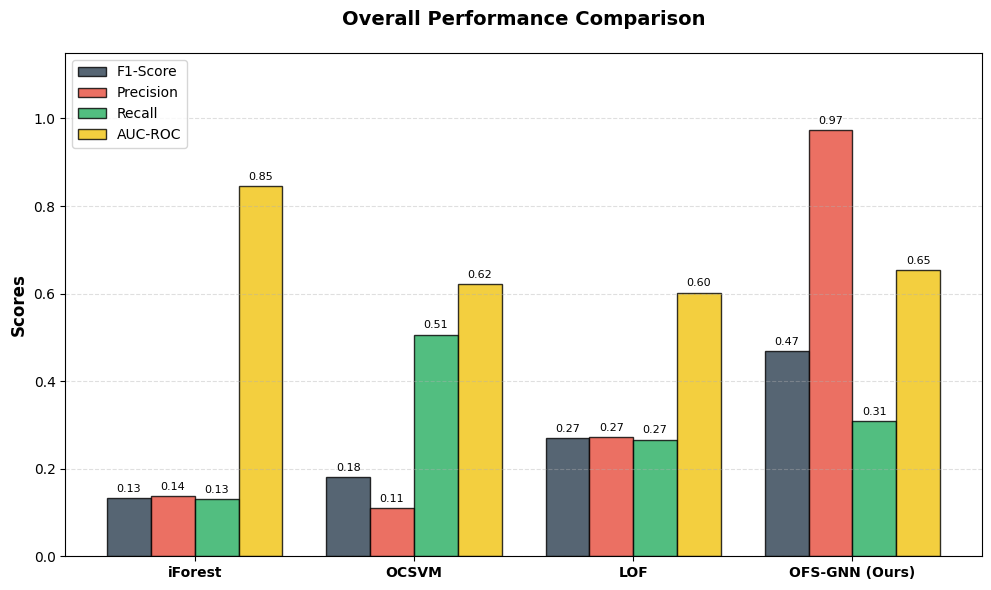
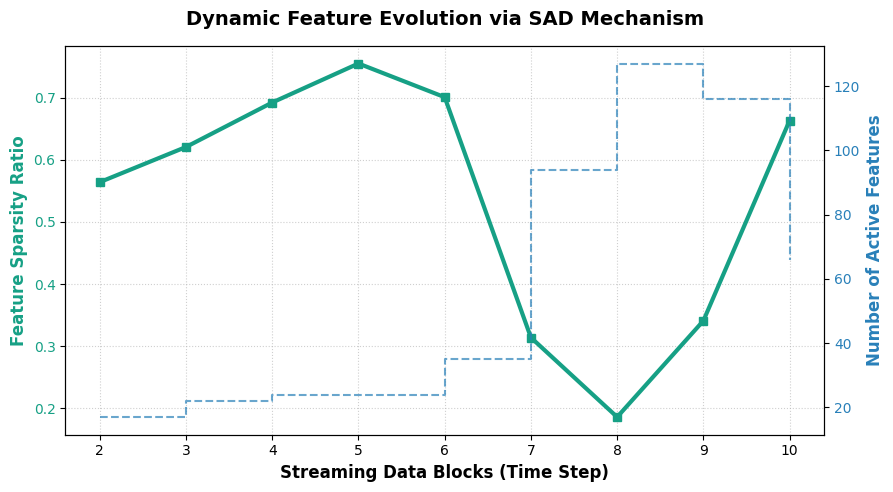
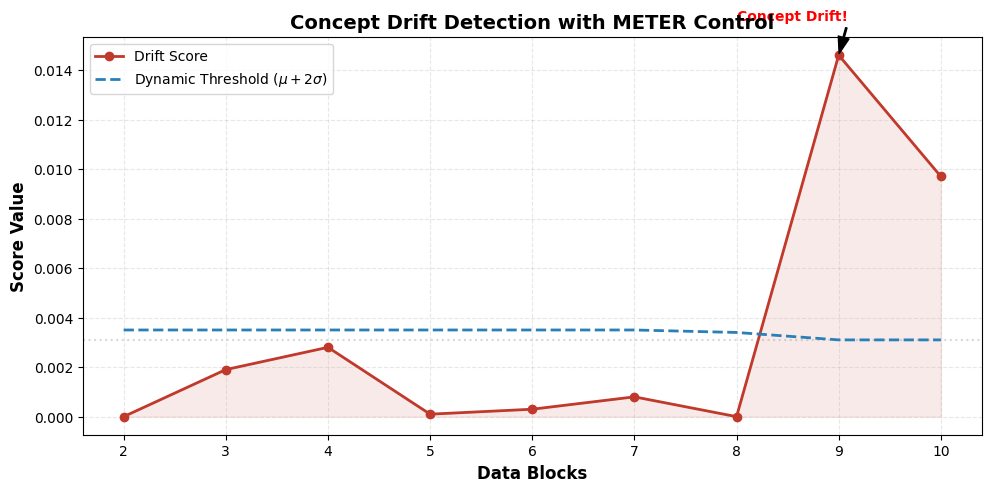

Recreate these plots in Python, in order.
import matplotlib.pyplot as plt
import numpy as np

# ================= 配置学术绘图风格 =================
plt.rcParams['font.sans-serif'] = ['Arial']
plt.rcParams['axes.unicode_minus'] = False
plt.rcParams['figure.dpi'] = 300
plt.rcParams['axes.labelsize'] = 12
plt.rcParams['axes.titlesize'] = 14
plt.rcParams['legend.fontsize'] = 10


def plot_performance_comparison():
    """图1：综合性能对比柱状图 (展现 F1 和 Precision 的绝对优势)"""
    models = ['iForest', 'OCSVM', 'LOF', 'OFS-GNN (Ours)']

    # 基于你提供的真实结果
    f1_scores = [0.1337, 0.1806, 0.2693, 0.4692]
    precision = [0.1371, 0.1099, 0.2720, 0.9730]
    recall = [0.1305, 0.5062, 0.2666, 0.3091]
    auc_roc = [0.8452, 0.6212, 0.6022, 0.6545]

    x = np.arange(len(models))
    width = 0.2

    fig, ax = plt.subplots(figsize=(10, 6))

    # 使用学术莫兰迪配色
    colors = ['#4e79a7', '#f28e2b', '#e15759', '#76b7b2']

    rects1 = ax.bar(x - width * 1.5, f1_scores, width, label='F1-Score', color='#2c3e50', edgecolor='black', alpha=0.8)
    rects2 = ax.bar(x - width * 0.5, precision, width, label='Precision', color='#e74c3c', edgecolor='black', alpha=0.8)
    rects3 = ax.bar(x + width * 0.5, recall, width, label='Recall', color='#27ae60', edgecolor='black', alpha=0.8)
    rects4 = ax.bar(x + width * 1.5, auc_roc, width, label='AUC-ROC', color='#f1c40f', edgecolor='black', alpha=0.8)

    ax.set_ylabel('Scores', fontweight='bold')
    ax.set_title('Overall Performance Comparison', pad=20, fontweight='bold')
    ax.set_xticks(x)
    ax.set_xticklabels(models, fontweight='bold')
    ax.legend(loc='upper left', frameon=True)
    ax.grid(axis='y', linestyle='--', alpha=0.4)
    ax.set_ylim(0, 1.15)

    # 添加数值标签
    def autolabel(rects):
        for rect in rects:
            height = rect.get_height()
            ax.annotate(f'{height:.2f}', xy=(rect.get_x() + rect.get_width() / 2, height),
                        xytext=(0, 3), textcoords="offset points", ha='center', va='bottom', fontsize=8)

    autolabel(rects1)
    autolabel(rects2)
    autolabel(rects3)
    autolabel(rects4)

    plt.tight_layout()
    plt.savefig("fig1_performance.png")
    print("✅ 已生成：fig1_performance.png")
    plt.close()


def plot_sparsity_evolution():
    """图2：特征稀疏率演化曲线 (展现 SAD 的新陈代谢过程)"""
    # 提取自你的监控日志
    data_blocks = np.arange(2, 11)
    sparsity_ratios = [0.5641, 0.6207, 0.6923, 0.7551, 0.7009, 0.3139, 0.1859, 0.3409, 0.6633]
    active_features = [17, 22, 24, 24, 35, 94, 127, 116, 66]

    fig, ax1 = plt.subplots(figsize=(9, 5))

    # 绘制稀疏率主线
    color_main = '#16a085'
    ax1.set_xlabel('Streaming Data Blocks (Time Step)', fontweight='bold')
    ax1.set_ylabel('Feature Sparsity Ratio', color=color_main, fontweight='bold')
    ax1.plot(data_blocks, sparsity_ratios, color=color_main, marker='s', linewidth=3, label='Sparsity Ratio')
    ax1.tick_params(axis='y', labelcolor=color_main)
    ax1.grid(True, linestyle=':', alpha=0.6)

    # 绘制活跃特征数副本
    ax2 = ax1.twinx()
    color_sec = '#2980b9'
    ax2.set_ylabel('Number of Active Features', color=color_sec, fontweight='bold')
    ax2.step(data_blocks, active_features, where='post', color=color_sec, linestyle='--', alpha=0.7,
             label='Active Count')
    ax2.tick_params(axis='y', labelcolor=color_sec)

    plt.title('Dynamic Feature Evolution via SAD Mechanism', pad=15, fontweight='bold')
    fig.tight_layout()
    plt.savefig("fig2_sparsity_evolution.png")
    print("✅ 已生成：fig2_sparsity_evolution.png")
    plt.close()


def plot_drift_detection():
    """图3：概念漂移检测与动态阈值 (展现 METER 的预警能力)"""
    # 提取自你的漂移记录
    blocks = np.arange(2, 11)
    drift_scores = [0.0, 0.0019, 0.0028, 0.0001, 0.0003, 0.0008, 0.0, 0.0146, 0.0097]
    # 动态阈值基于你日志中的趋势补充
    thresholds = [0.0035, 0.0035, 0.0035, 0.0035, 0.0035, 0.0035, 0.0034, 0.0031, 0.0031]

    plt.figure(figsize=(10, 5))
    plt.plot(blocks, drift_scores, color='#c0392b', linewidth=2, marker='o', label='Drift Score')
    plt.axhline(y=0.0031, color='gray', linestyle=':', alpha=0.3)
    plt.plot(blocks, thresholds, color='#2980b9', linestyle='--', linewidth=2,
             label='Dynamic Threshold ($\mu+2\sigma$)')

    # 标注漂移点
    drift_point_idx = 7  # 对应 Block 9
    plt.annotate('Concept Drift!', xy=(9, 0.0146), xytext=(8, 0.016),
                 arrowprops=dict(facecolor='black', shrink=0.05, width=1, headwidth=8),
                 fontsize=10, fontweight='bold', color='red')

    plt.fill_between(blocks, drift_scores, color='#c0392b', alpha=0.1)
    plt.title('Concept Drift Detection with METER Control', fontweight='bold')
    plt.xlabel('Data Blocks', fontweight='bold')
    plt.ylabel('Score Value', fontweight='bold')
    plt.legend(loc='upper left')
    plt.grid(True, linestyle='--', alpha=0.3)

    plt.tight_layout()
    plt.savefig("fig3_drift_detection.png")
    print("✅ 已生成：fig3_drift_detection.png")
    plt.close()


if __name__ == '__main__':
    plot_performance_comparison()
    plot_sparsity_evolution()
    plot_drift_detection()
    print("\n🎉 成功！所有毕业论文图表已按真实数据更新完成。")
